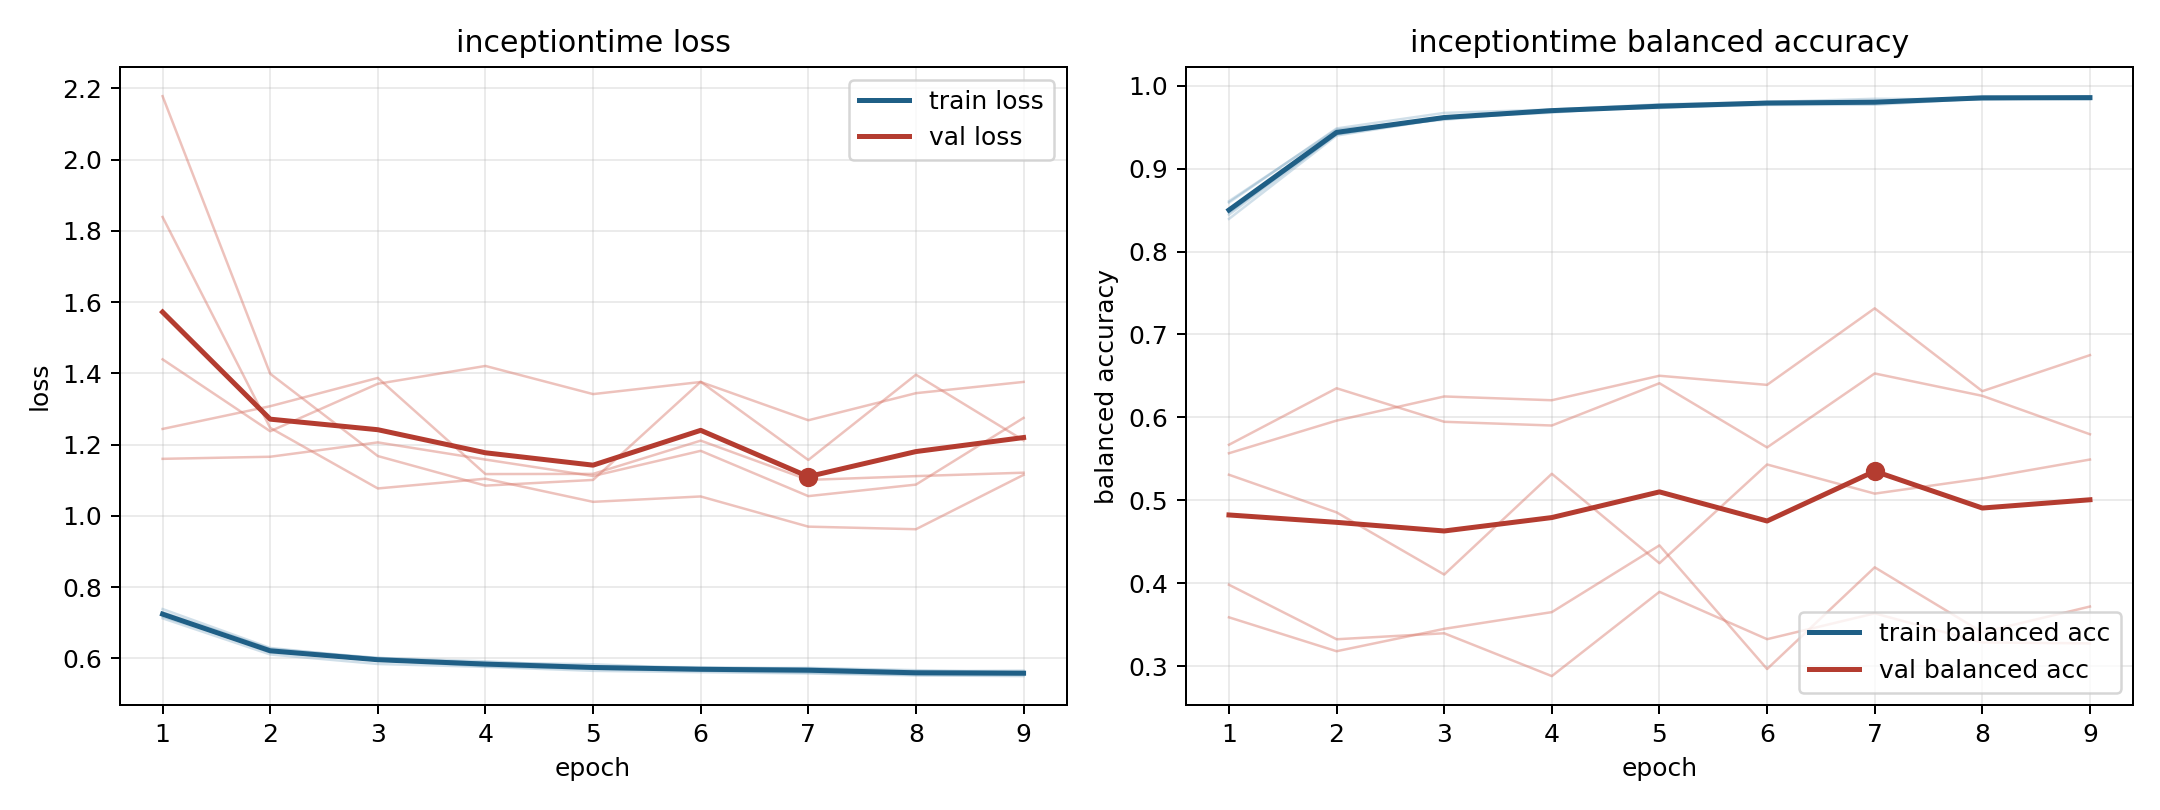

Source data for this figure (header and first rows):
model, fold, epoch, train_loss, train_balanced_accuracy, val_loss, val_balanced_accuracy
inceptiontime, 1, 1, 0.7297, 0.8467, 1.16, 0.567
inceptiontime, 1, 2, 0.6269, 0.9416, 1.166, 0.6351
inceptiontime, 1, 3, 0.6012, 0.9613, 1.206, 0.5947
inceptiontime, 1, 4, 0.5915, 0.9674, 1.158, 0.5902
inceptiontime, 1, 5, 0.577, 0.9773, 1.112, 0.6412
inceptiontime, 1, 6, 0.5731, 0.9789, 1.182, 0.5638
inceptiontime, 1, 7, 0.572, 0.979, 1.055, 0.6529
inceptiontime, 1, 8, 0.5639, 0.9873, 1.088, 0.626
inceptiontime, 1, 9, 0.5655, 0.9864, 1.275, 0.5796
inceptiontime, 2, 1, 0.7125, 0.859, 2.178, 0.3589
inceptiontime, 2, 2, 0.6109, 0.9484, 1.399, 0.318
inceptiontime, 2, 3, 0.5841, 0.9672, 1.168, 0.345
inceptiontime, 2, 4, 0.5761, 0.9712, 1.085, 0.3652
inceptiontime, 2, 5, 0.5649, 0.9775, 1.101, 0.4457
inceptiontime, 2, 6, 0.5611, 0.9802, 1.376, 0.2965
inceptiontime, 2, 7, 0.5576, 0.9842, 1.157, 0.4192
inceptiontime, 2, 8, 0.552, 0.9831, 1.396, 0.3408
inceptiontime, 2, 9, 0.5501, 0.9855, 1.212, 0.3719
inceptiontime, 3, 1, 0.7228, 0.8443, 1.839, 0.5567
inceptiontime, 3, 2, 0.6171, 0.9413, 1.247, 0.5961
inceptiontime, 3, 3, 0.5951, 0.9603, 1.077, 0.6252
inceptiontime, 3, 4, 0.5777, 0.9696, 1.104, 0.6207
inceptiontime, 3, 5, 0.5702, 0.9744, 1.039, 0.6502
inceptiontime, 3, 6, 0.5652, 0.9805, 1.054, 0.6392
inceptiontime, 3, 7, 0.5596, 0.9797, 0.9697, 0.7315
inceptiontime, 3, 8, 0.5534, 0.9858, 0.9624, 0.6316
inceptiontime, 3, 9, 0.5537, 0.9862, 1.115, 0.675
inceptiontime, 4, 1, 0.7174, 0.8606, 1.439, 0.3982
inceptiontime, 4, 2, 0.6216, 0.9471, 1.237, 0.3324
inceptiontime, 4, 3, 0.6012, 0.9589, 1.371, 0.3396
inceptiontime, 4, 4, 0.5862, 0.97, 1.421, 0.288
inceptiontime, 4, 5, 0.5764, 0.9738, 1.342, 0.3896
inceptiontime, 4, 6, 0.5751, 0.9767, 1.376, 0.3325
inceptiontime, 4, 7, 0.5706, 0.977, 1.268, 0.3637
inceptiontime, 4, 8, 0.5609, 0.9845, 1.344, 0.3286
inceptiontime, 4, 9, 0.5618, 0.9834, 1.376, 0.3275
inceptiontime, 5, 1, 0.7384, 0.8393, 1.244, 0.5308
inceptiontime, 5, 2, 0.6292, 0.9398, 1.308, 0.4854
inceptiontime, 5, 3, 0.5984, 0.9603, 1.387, 0.4105
inceptiontime, 5, 4, 0.5877, 0.9712, 1.117, 0.532
inceptiontime, 5, 5, 0.5832, 0.973, 1.118, 0.4241
inceptiontime, 5, 6, 0.5717, 0.9787, 1.211, 0.5432
inceptiontime, 5, 7, 0.5732, 0.9803, 1.101, 0.508
inceptiontime, 5, 8, 0.5668, 0.9855, 1.112, 0.5264
inceptiontime, 5, 9, 0.5602, 0.9862, 1.121, 0.5492
